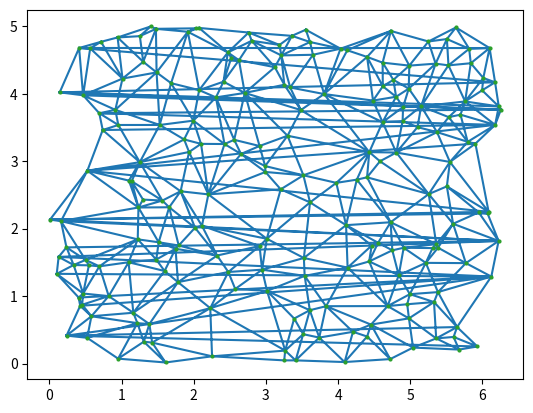
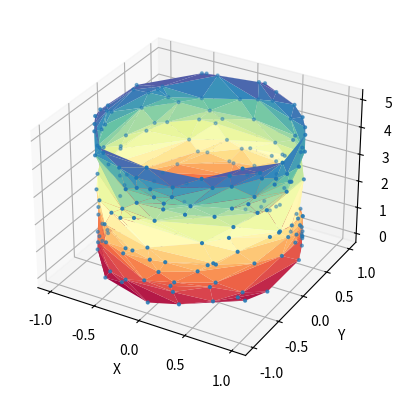

These charts were generated, in order, by the following Python code:
#########################################################################################
# 本程序是机械扫描激光雷达深度带三角剖分算法的2D变通方案
# 程序运行的步骤为：
# 1. 生成2D点云
# 2. 复制theta左侧点云到右侧，右侧点云到左侧，完成周期闭合
# 3. 在z的上下限的上下生成每隔一定delta_theta的两行Steiner点，防止z轴上下凸包行成跨大角度的连线
#    这个连线在反投影到3D圆柱面时会形成圆柱上下面，
#    delta_theta的值最好≤激光雷达水平角度分辨率，
#    theta左右没有生成Steiner点是因为后续左右会有一部分三角形被删除，从而没必要增加Steiner点
# 4. 执行二维Delaunay三角剖分
#    相对于直接在圆柱面上进行`create_from_point_cloud_ball_pivoting`，要快大于一倍
# 5. 移除Steiner点相连的三角形
# 6. 移除复制边界附近的点后的整体点云更小的一部分边界点形成的三角形
#    这一步是为了消除delta轴左右凸包线在映射回圆柱面后形成的不合理的或交叉的三角剖分（防止非流形出现）
# 7. 将剩余复制的点的三角形的顶点索引，映射回原始点集，以进行下一步
# 8. 移除重复的三角形
# 9. 映射回圆柱面
# 10. 映射回3D空间(对于激光雷达点云来说)
##########################################################################################
# 更新日志：
# 由 cylinder_delaunay_v8_delete_slow_comment.py复制而来
##########################################################################################

import numpy as np
from scipy.spatial import Delaunay
# import matplotlib.pyplot as plt
import time

def range_belt_2d_delaunay(theta, z, steiner_theta_delta, theta_extend_width=0., theta_prune_proportion=0.,
                           steiner_theta_offset=1., steiner_z_offset=1.):

    # 周期性复制边界附近的点
    near_zero_indices = np.where(theta < theta.min() + theta_extend_width)[0]
    near_two_pi_indices = np.where(theta > theta.max() - theta_extend_width)[0]
    theta_extended = np.concatenate(
        (theta, theta[near_zero_indices] + 2 * np.pi, theta[near_two_pi_indices] - 2 * np.pi))
    z_extended = np.concatenate((z, z[near_zero_indices], z[near_two_pi_indices]))
    points_2d_extended = np.column_stack((theta_extended, z_extended))

    # 建立映射：将points_2d_extended中的点索引映射到points_2d中的点索引
    num_points = len(theta)
    # 预先计算最终的index_mapping数组的大小
    total_size = num_points + len(near_zero_indices) + len(near_two_pi_indices)
    # 初始化index_mapping为合适的大小
    index_mapping = np.empty(total_size, dtype=int)
    # 设置初始部分
    index_mapping[:num_points] = np.arange(num_points)
    # 对于near_zero_indices和near_two_pi_indices，直接在相应位置上设置值
    offset = num_points
    index_mapping[offset:offset + len(near_zero_indices)] = near_zero_indices
    offset += len(near_zero_indices)
    index_mapping[offset:offset + len(near_two_pi_indices)] = near_two_pi_indices

    # 添加Steiner点
    min_theta_extended, max_theta_extended = min(theta_extended), max(theta_extended)
    min_z, max_z = min(z_extended), max(z_extended)
    # 生成theta值
    steiner_theta = np.arange(min_theta_extended - steiner_theta_offset,
                              max_theta_extended + steiner_theta_delta + steiner_theta_offset,
                              steiner_theta_delta)  # 包括max_theta_extended
    # 生成z值
    steiner_z = np.array([min_z - steiner_z_offset, max_z + steiner_z_offset])
    ## 生成点云，每个theta值对应两个z值
    # 使用meshgrid生成点云
    theta_grid, z_grid = np.meshgrid(steiner_theta, steiner_z, indexing='ij')
    steiner_points = np.vstack([theta_grid.ravel(), z_grid.ravel()]).T
    # 将Steiner点加入点集
    points_2d_extended_with_steiner = np.vstack([np.column_stack((theta_extended, z_extended)), steiner_points])

    # 执行二维Delaunay三角剖分
    tri_with_steiner = Delaunay(points_2d_extended_with_steiner)
    # 绘制包含Steiner点的三角剖分效果
    # fig, ax = plt.subplots()
    # ax.triplot(points_2d_extended_with_steiner[:, 0], points_2d_extended_with_steiner[:, 1],
    #            tri_with_steiner.simplices.copy(), linewidth=0.125)
    # ax.plot(points_2d_extended_with_steiner[:, 0], points_2d_extended_with_steiner[:, 1], 'o', markersize=0.125)
    # ax.set_xlabel('Azimuth (rad)')
    # ax.set_ylabel('Elevation (rad)')
    # plt.tight_layout()  # 应用紧凑布局
    # plt.show()

    # 移除Steiner点相连的三角形
    triangles = tri_with_steiner.simplices.copy()
    steiner_start_index = len(theta_extended)
    # 创建一个布尔数组来标识每个三角形是否需要被保留
    # 使用np.isin检查每个三角形的顶点是否在Steiner点的索引范围内
    mask = ~np.any(np.isin(triangles, np.arange(steiner_start_index, len(points_2d_extended_with_steiner))), axis=1)
    # 使用这个mask来过滤三角形
    triangles = triangles[mask]
    # # 绘制不包含Steiner点的三角剖分效果
    # fig, ax = plt.subplots()
    # ax.triplot(points_2d_extended_with_steiner[:, 0], points_2d_extended_with_steiner[:, 1], triangles)
    # ax.plot(points_2d_extended_with_steiner[:, 0], points_2d_extended_with_steiner[:, 1], 'o', markersize=2)
    # plt.show()

    # 移除复制边界附近的点后的整体点云更小的一部分边界点形成的三角形
    boundary_value = theta_extend_width * theta_prune_proportion
    left_boundary_value = min_theta_extended + boundary_value
    right_boundary_value = max_theta_extended - boundary_value
    left_boundary_indices = np.where(theta_extended < left_boundary_value)[0]
    right_boundary_indices = np.where(theta_extended > right_boundary_value)[0]
    boundary_indices = np.concatenate((left_boundary_indices, right_boundary_indices))
    # 检查三角形中的每个点是否在边界索引中
    is_boundary_triangle = ~np.any(np.isin(triangles, boundary_indices), axis=1)
    # 使用反向布尔数组过滤三角形
    triangles = triangles[is_boundary_triangle]
    # fig, ax = plt.subplots()
    # ax.triplot(points_2d_extended_with_steiner[:, 0], points_2d_extended_with_steiner[:, 1], triangles)
    # ax.plot(points_2d_extended_with_steiner[:, 0], points_2d_extended_with_steiner[:, 1], 'o', markersize=2)
    # plt.show()

    # 更新三角形的顶点索引，映射回原始点集
    mapped_triangles = index_mapping[triangles]
    # 对每个三角形的顶点进行排序
    sorted_triangles = np.sort(mapped_triangles, axis=1)
    # 使用np.unique去除重复的三角形，返回索引
    _, unique_indices = np.unique(sorted_triangles, axis=0, return_index=True)
    # 使用这些索引获取唯一的三角形
    unique_triangles = mapped_triangles[unique_indices]

    return unique_triangles



if __name__ == "__main__":
    import matplotlib.pyplot as plt
    # 参数
    num_points = 200  # 生成的点数
    cylinder_height = 5  # 圆柱高度
    cylinder_radius = 1  # 圆柱半径

    # 在圆柱面上生成随机点
    theta = np.random.uniform(0, 2 * np.pi, num_points)
    z = np.random.uniform(0, cylinder_height, num_points)

    unique_triangles = range_belt_2d_delaunay(theta, z, 0.2, np.pi / 4., 0.5)

    fig, ax = plt.subplots()
    ax.triplot(theta, z, unique_triangles)
    ax.plot(theta, z, 'o', markersize=2)
    plt.show()

    # 映射回圆柱面
    x = cylinder_radius * np.cos(theta)
    y = cylinder_radius * np.sin(theta)
    # 绘制最终结果
    fig = plt.figure()
    ax = fig.add_subplot(111, projection='3d')
    ax.plot_trisurf(x, y, z, triangles=unique_triangles, cmap=plt.cm.Spectral)
    ax.scatter(x, y, z, s=4)
    # 设置图表
    ax.set_xlabel('X')
    ax.set_ylabel('Y')
    ax.set_zlabel('Z')
    plt.show()